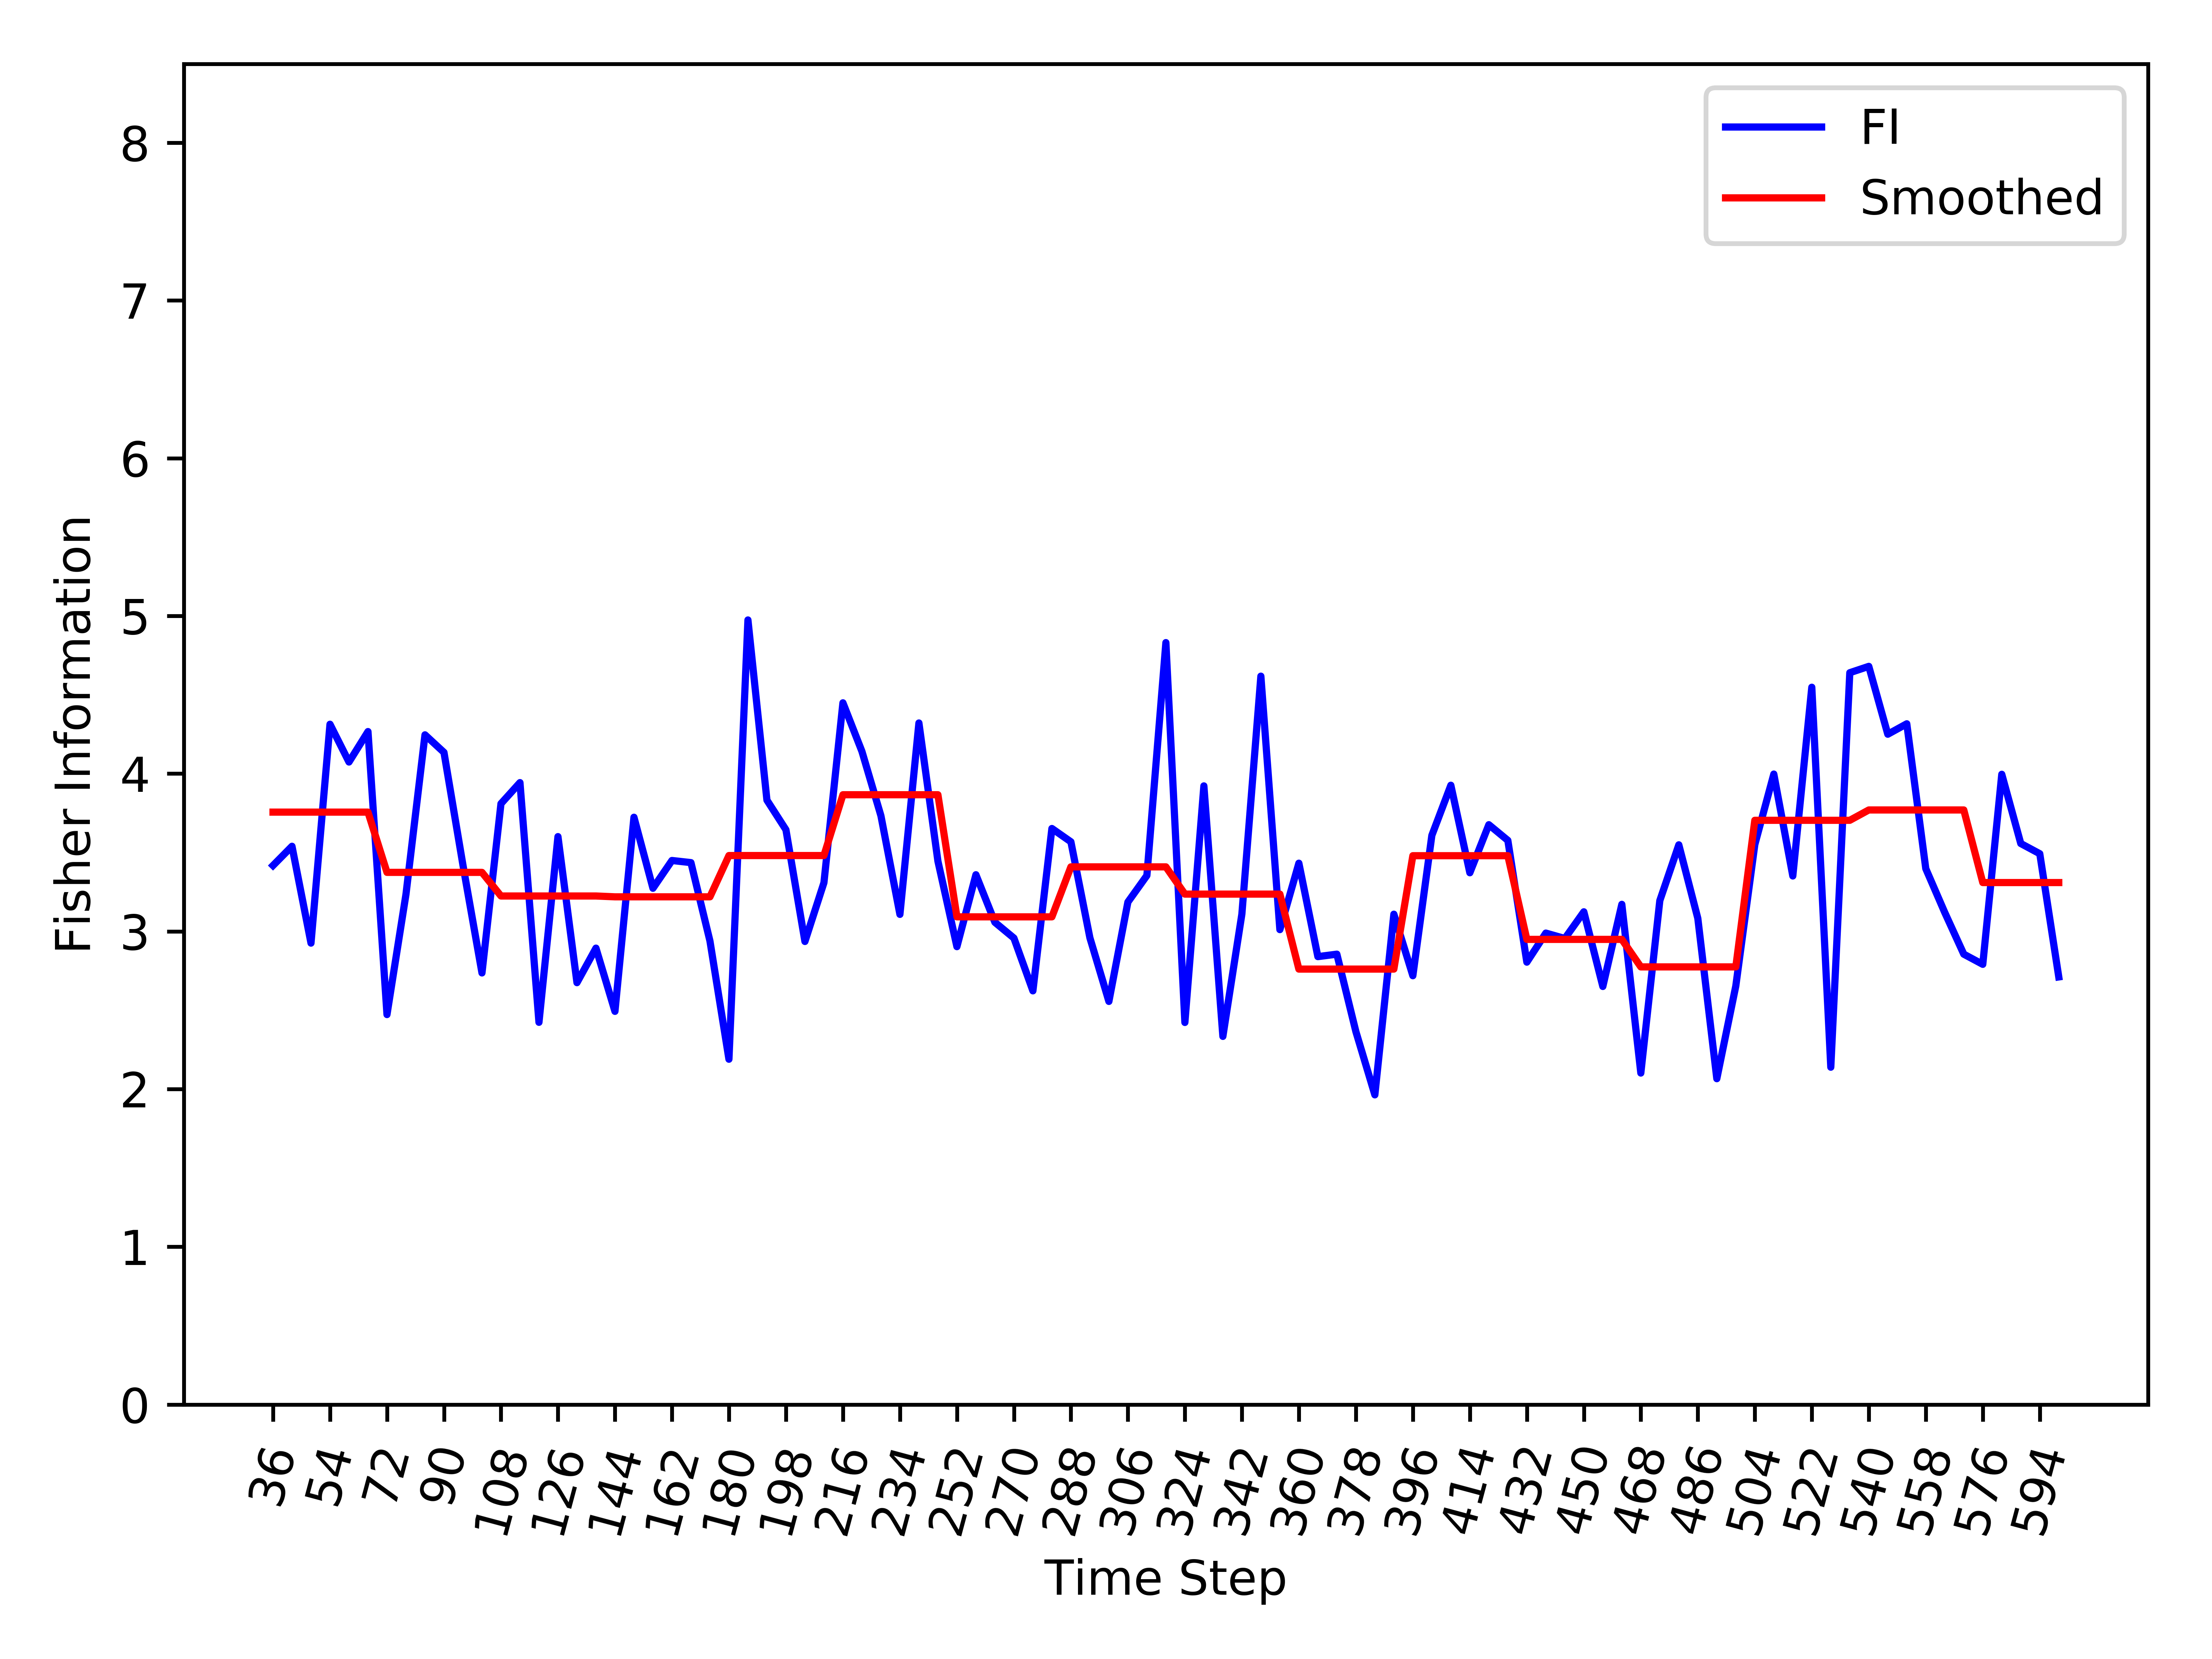

Values plotted in this chart, from the file beside it:
, Time_Step, FI, Smooth_FI
0, 36, 3.418, 3.756
1, 42, 3.54, 3.756
2, 48, 2.926, 3.756
3, 54, 4.313, 3.756
4, 60, 4.074, 3.756
5, 66, 4.267, 3.756
6, 72, 2.473, 3.374
7, 78, 3.236, 3.374
8, 84, 4.246, 3.374
9, 90, 4.135, 3.374
10, 96, 3.419, 3.374
11, 102, 2.737, 3.374
12, 108, 3.81, 3.224
13, 114, 3.943, 3.224
14, 120, 2.424, 3.224
15, 126, 3.601, 3.224
16, 132, 2.675, 3.224
17, 138, 2.894, 3.224
18, 144, 2.493, 3.219
19, 150, 3.724, 3.219
20, 156, 3.273, 3.219
21, 162, 3.45, 3.219
22, 168, 3.436, 3.219
23, 174, 2.939, 3.219
24, 180, 2.189, 3.481
25, 186, 4.975, 3.481
26, 192, 3.832, 3.481
27, 198, 3.645, 3.481
28, 204, 2.936, 3.481
29, 210, 3.309, 3.481
30, 216, 4.449, 3.866
31, 222, 4.141, 3.866
32, 228, 3.733, 3.866
33, 234, 3.108, 3.866
34, 240, 4.321, 3.866
35, 246, 3.445, 3.866
36, 252, 2.903, 3.092
37, 258, 3.359, 3.092
38, 264, 3.058, 3.092
39, 270, 2.958, 3.092
40, 276, 2.623, 3.092
41, 282, 3.652, 3.092
42, 288, 3.568, 3.409
43, 294, 2.959, 3.409
44, 300, 2.556, 3.409
45, 306, 3.186, 3.409
46, 312, 3.354, 3.409
47, 318, 4.831, 3.409
48, 324, 2.423, 3.236
49, 330, 3.923, 3.236
50, 336, 2.334, 3.236
51, 342, 3.11, 3.236
52, 348, 4.618, 3.236
53, 354, 3.011, 3.236
54, 360, 3.432, 2.761
55, 366, 2.84, 2.761
56, 372, 2.856, 2.761
57, 378, 2.365, 2.761
58, 384, 1.964, 2.761
59, 390, 3.109, 2.761
... 35 more rows
